Run: headless pygame with SDL's dummy video driver; simulated clock (each Clock.tick advances the game by its frame time, no real sleeping); random seed 0; keys injected as events and as key.get_pressed() state; no mouse input.
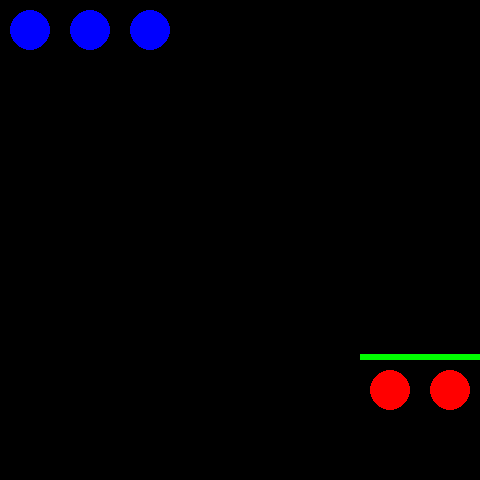
Frame 1 of 4 · flips 1–60 · no input
Frame 2 of 4 · flips 61–180 · tapped SPACE, RETURN · held RIGHT (→), D · screen unchanged from frame 1, image omitted
Frame 3 of 4 · flips 181–300 · held DOWN (↓), S · screen unchanged from frame 2, image omitted
Frame 4 of 4 · flips 301–420 · held LEFT (←), A, UP (↑), W · screen unchanged from frame 3, image omitted

The pygame program that drew these frames:

import pygame

# Constantes
GRID_SIZE = 8
CELL_SIZE = 60
WIDTH = GRID_SIZE * CELL_SIZE
HEIGHT = GRID_SIZE * CELL_SIZE
FPS = 30
WHITE = (255, 255, 255)
BLACK = (0, 0, 0)
RED = (255, 0, 0)
BLUE = (0, 0, 255)
GREEN = (0, 255, 0)
HEALTH_BAR_HEIGHT = 6  # Hauteur de la barre de vie
HEALTH_BAR_COLOR = (0, 255, 0)  # Couleur de la barre de vie (verte)
HEALTH_BAR_BACKGROUND_COLOR = (255, 0, 0)  # Fond de la barre de vie (rouge)


class Unit:
    """
    Classe de base pour représenter une unité.

    Attributs de base :
    ------------------
    x : int
        La position x de l'unité sur la grille.
    y : int
        La position y de l'unité sur la grille.
    health : int
        La santé actuelle de l'unité.
    max_health : int
        La santé maximale de l'unité.
    attack_power : int
        La puissance d'attaque de l'unité.
    defense : int
        La défense de l'unité.
    speed : int
        La vitesse de l'unité (nombre de cases qu'elle peut se déplacer par tour).
    team : str
        L'équipe de l'unité ('player' ou 'enemy').
    is_selected : bool
        Si l'unité est sélectionnée ou non.
    """

    def __init__(self, x, y, health, attack_power, defense, speed, team):
        self.x = x
        self.y = y
        self.health = health
        self.max_health = health  # Ajout d'un attribut pour les points de vie maximum
        self.attack_power = attack_power
        self.defense = defense
        self.speed = speed
        self.team = team  # 'player' ou 'enemy'
        self.is_selected = False

    def move(self, dx, dy):
        """Déplace l'unité de dx, dy."""
        if 0 <= self.x + dx < GRID_SIZE and 0 <= self.y + dy < GRID_SIZE:
            self.x += dx
            self.y += dy

    def attack(self, target):
        """Attaque une unité cible."""
        if abs(self.x - target.x) <= 1 and abs(self.y - target.y) <= 1:
            # Calcul des dégâts en fonction de la défense
            damage = max(self.attack_power - target.defense, 0)
            target.health -= damage
            print(f"{self.team} attaque {target.team} pour {damage} points de dégât.")
            # Vérifie si l'unité a perdu tous ses points de vie
            if target.health <= 0:
                print(f"{target.team} perd une unité!")

    def draw(self, screen):
        """Affiche l'unité sur l'écran avec une barre de vie."""
        # Déterminer la couleur en fonction de l'équipe
        color = BLUE if self.team == 'player' else RED

        # Dessiner le carré de sélection (si l'unité est sélectionnée)
        if self.is_selected:
            pygame.draw.rect(screen, GREEN, (self.x * CELL_SIZE,
                             self.y * CELL_SIZE, CELL_SIZE, CELL_SIZE))

        # Dessiner l'unité sous forme de cercle
        pygame.draw.circle(screen, color, (self.x * CELL_SIZE + CELL_SIZE // 2,
                                           self.y * CELL_SIZE + CELL_SIZE // 2), CELL_SIZE // 3)

        # Dessiner la barre de vie
        health_bar_width = CELL_SIZE  # Largeur de la barre de vie (égale à la largeur de la cellule)
        health_bar_length = (self.health / self.max_health) * health_bar_width  # Longueur de la barre de vie
        pygame.draw.rect(screen, HEALTH_BAR_BACKGROUND_COLOR,
                         (self.x * CELL_SIZE, self.y * CELL_SIZE - HEALTH_BAR_HEIGHT, health_bar_width, HEALTH_BAR_HEIGHT))
        pygame.draw.rect(screen, HEALTH_BAR_COLOR,
                         (self.x * CELL_SIZE, self.y * CELL_SIZE - HEALTH_BAR_HEIGHT,
                          health_bar_length, HEALTH_BAR_HEIGHT))


# Création des sous-classes spécifiques pour chaque type d'unité

class Soldier(Unit):
    #Soldier : Une unité de base avec des statistiques équilibrées.
    def __init__(self, x, y, team):
        super().__init__(x, y, 10, 5, 2, 1, team)  # 10 points de vie, 5 d'attaque, 2 de défense, 1 de vitesse
        self.name = "Soldier"

class Archer(Unit):
    #Archer : Une unité plus rapide et plus forte en attaque, mais plus faible en points de vie.
    def __init__(self, x, y, team):
        super().__init__(x, y, 8, 6, 1, 2, team)  # 8 points de vie, 6 d'attaque, 1 de défense, 2 de vitesse
        self.name = "Archer"

class Tank(Unit):
    #Tank : Une unité très résistante avec une défense et des points de vie élevés, mais lente.
    def __init__(self, x, y, team):
        super().__init__(x, y, 15, 3, 5, 1, team)  # 15 points de vie, 3 d'attaque, 5 de défense, 1 de vitesse
        self.name = "Tank"

# Exemple d'usage dans un jeu
if __name__ == "__main__":
    pygame.init()
    screen = pygame.display.set_mode((WIDTH, HEIGHT))
    pygame.display.set_caption("Mon jeu de stratégie")
    
    # Création des unités
    player_units = [Soldier(0, 0, 'player'), Archer(1, 0, 'player'), Tank(2, 0, 'player')]
    enemy_units = [Soldier(6, 6, 'enemy'), Archer(7, 6, 'enemy'), Tank(8, 6, 'enemy')]
    
    # Boucle de jeu
    running = True
    while running:
        for event in pygame.event.get():
            if event.type == pygame.QUIT:
                running = False

        # Remplir l'écran en noir
        screen.fill(BLACK)

        # Dessiner les unités
        for unit in player_units + enemy_units:
            unit.draw(screen)

        # Rafraîchir l'écran
        pygame.display.flip()

    pygame.quit()
